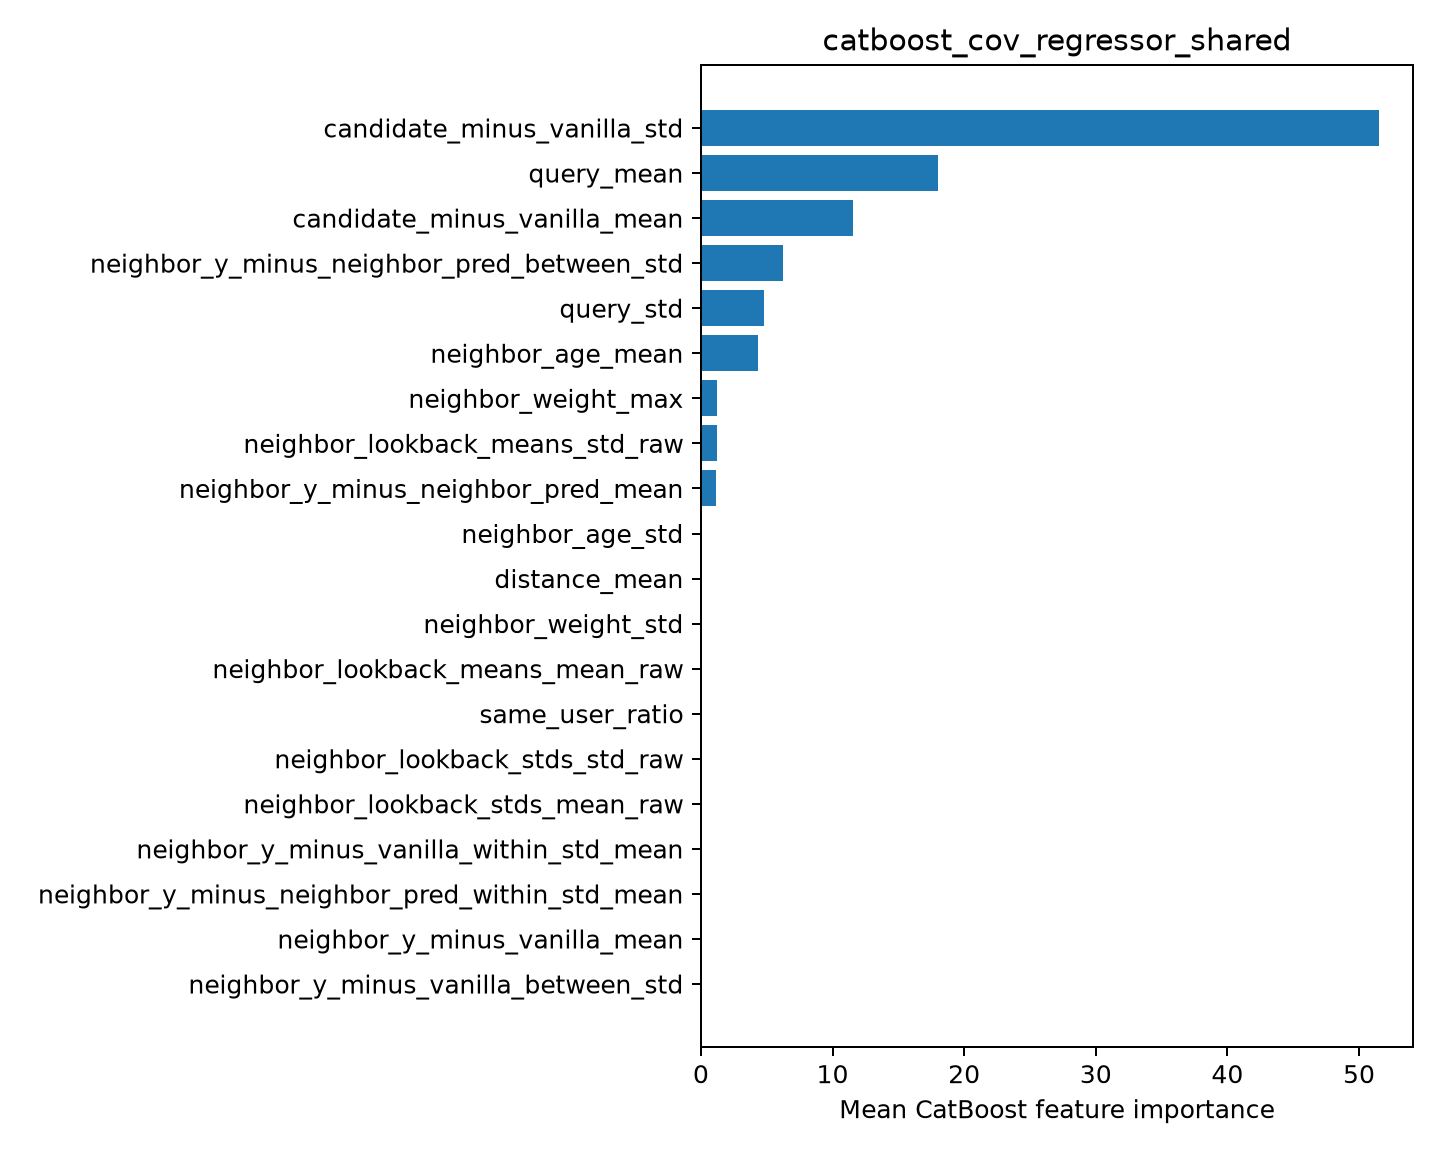

The file beside this chart, header and first rows:
feature, importance
candidate_minus_vanilla_std, 51.53
query_mean, 17.99
candidate_minus_vanilla_mean, 11.56
neighbor_y_minus_neighbor_pred_between_s…, 6.266
query_std, 4.828
neighbor_age_mean, 4.3
neighbor_weight_max, 1.224
neighbor_lookback_means_std_raw, 1.185
neighbor_y_minus_neighbor_pred_mean, 1.12
neighbor_age_std, 0.0
distance_mean, 0.0
neighbor_weight_std, 0.0
neighbor_lookback_means_mean_raw, 0.0
same_user_ratio, 0.0
neighbor_lookback_stds_std_raw, 0.0
neighbor_lookback_stds_mean_raw, 0.0
neighbor_y_minus_vanilla_within_std_mean, 0.0
neighbor_y_minus_neighbor_pred_within_st…, 0.0
neighbor_y_minus_vanilla_mean, 0.0
neighbor_y_minus_vanilla_between_std, 0.0
